Run: headless pygame with SDL's dummy video driver; simulated clock (each Clock.tick advances the game by its frame time, no real sleeping); random seed 0; keys injected as events and as key.get_pressed() state; mouse plan: one left click at the window centre at the start of phase 2, then a move to the lower-right quarter at the start of phase 3; restart key C tapped at the start of phases 3 and 4.
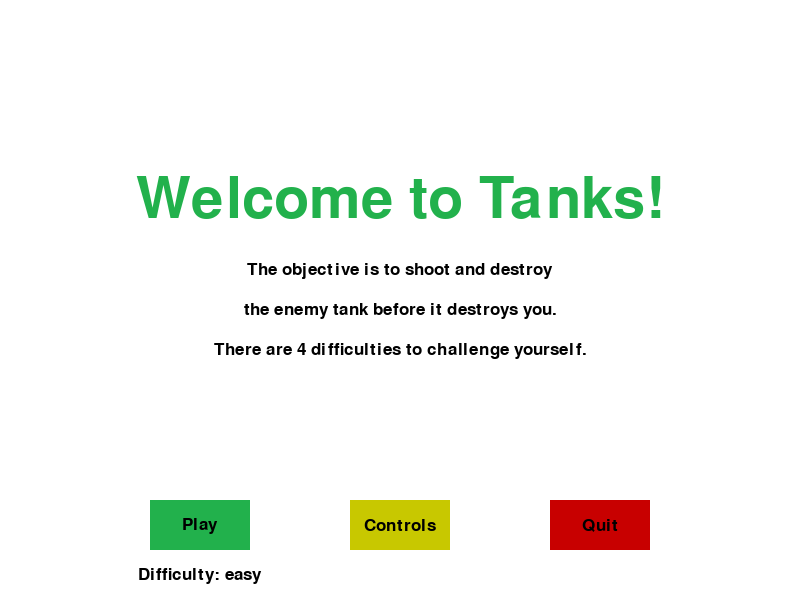
Frame 1 of 4 · flips 1–60 · no input
Frame 2 of 4 · flips 61–180 · clicked the window centre · tapped SPACE, RETURN · held RIGHT (→), D · screen unchanged from frame 1, image omitted
Frame 3 of 4 · flips 181–300 · moved the mouse to the lower-right quarter · tapped C · held DOWN (↓), S · screen unchanged from frame 2, image omitted
Frame 4 of 4 · flips 301–420 · tapped C · held LEFT (←), A, UP (↑), W · screen unchanged from frame 3, image omitted

The pygame program that drew these frames:

__author__ = 'Vadim'

import pygame
import time
import math
import random
class FireShell:
    def __init__(self, d_magnitude, explosion_size, explosion_damage, mass, shell_radius, hit_damage, name):
        self.d_magnitude = d_magnitude
        self.explosion_size = explosion_size
        self.explosion_damage = explosion_damage
        self.mass = mass
        self.shell_radius = shell_radius
        self.hit_damage = hit_damage
        self.name = name
standard = FireShell(1, 50, [1, 5], 50, 5, 10, "standard")
sniper = FireShell(3, 4, [10, 20], 20, 2, 150, "sniper")
high_explosive = FireShell(0.5, 25, [3, 7], 70, 7, 5, "high-explosive")
splinter = FireShell(3, 300, [1, 7], 30, 3, 30, "splinter")
shell_list = [standard, sniper, high_explosive, splinter]
pygame.init()
display_width = 800
display_height = 600
gameDisplay = pygame.display.set_mode((display_width, display_height))
pygame.display.set_caption('Tanks')
white = (255, 255, 255)
grey = (170, 170, 170)
black = (0, 0, 0)
red = (200, 0, 0)
light_red = (255, 0, 0)
yellow = (200, 200, 0)
light_yellow = (255, 255, 0)
green = (34, 177, 76)
light_green = (0, 255, 0)
clock = pygame.time.Clock()
FPS = 30
tankWidth = 40
tankHeight = 20
turretWidth = 3
wheelWidth = 5
tankSpeed = 5
barrier_width = 50
start_health = 500
max_power = 100
tankY = display_height * 0.9
ground_height = display_height - tankY - tankHeight - wheelWidth
a = 9.8
smallfont = pygame.font.SysFont("comicsansms", 25)
medfont = pygame.font.SysFont("comicsansms", 50)
largefont = pygame.font.SysFont("comicsansms", 85)
def score(score):
    text = smallfont.render("Score: "+str(score), True, black)
    gameDisplay.blit(text, [0,0])
def text_objects(text, color, size="small"):
    if size == "small":
        textSurface = smallfont.render(text, True, color)
    if size == "medium":
        textSurface = medfont.render(text, True, color)
    if size == "large":
        textSurface = largefont.render(text, True, color)
    return textSurface, textSurface.get_rect()
def text_to_button(msg, color, buttonx, buttony, buttonwidth, buttonheight, size="small"):
    textSurf, textRect = text_objects(msg, color, size)
    textRect.center = ((buttonx+(buttonwidth/2)), buttony+(buttonheight/2))
    gameDisplay.blit(textSurf, textRect)
def message_to_screen(msg,color, y_displace=0, size="small"):
    textSurf, textRect = text_objects(msg, color, size)
    textRect.center = (int(display_width / 2), int(display_height / 2)+y_displace)
    gameDisplay.blit(textSurf, textRect)
def game_controls():
    gcont = True
    difficulty = ['easy', 'medium', 'hard', 'impossible']
    x = 0
    while gcont:
        for event in pygame.event.get():
            if event.type == pygame.QUIT:
                pygame.quit()
                quit()
        gameDisplay.fill(white)
        message_to_screen("Controls", green, -100, "large")
        message_to_screen("Fire: Spacebar", black, -30)
        message_to_screen("Move Turret: Up and Down arrows", black, 0)
        message_to_screen("Move Tank: Left and Right arrows", black, 30)
        message_to_screen("Change Power: W and S", black, 60)
        message_to_screen("Change Fire Shell type: A and D", black, 90)
        message_to_screen("Pause: P", black, 120)
        button("Play", 150, 500, 100, 50, green, light_green, "play")
        button("Main", 350, 500, 100, 50, yellow, light_yellow, "main")
        button("Quit", 550, 500, 100, 50, red, light_red, "quit")
        textSurface, textRect = text_objects("Difficulty: "+difficulty[x % 4], black)
        x = button("Difficulty: "+difficulty[x % 4], 190-textRect[2]/2, 550, textRect[2]+20, 50, white, grey, "difficulty", x)
        pygame.display.update()
        clock.tick(FPS)
def button(text, x, y, width, height, inactive_color, active_color, action=None, xx=0):
    cur = pygame.mouse.get_pos()
    click = pygame.mouse.get_pressed()
    if x + width > cur[0] > x and y + height > cur[1] > y:
        pygame.draw.rect(gameDisplay, active_color, (x, y, width, height))
        if click[0] == 1 and action != None:
            if action == "quit":
                pygame.quit()
                quit()
            if action == "controls":
                time.sleep(0.1)
                game_controls()
            if action == "play":
                gameLoop(xx % 4)
            if action == "main":
                time.sleep(0.1)
                game_intro()
            if action == "difficulty":
                time.sleep(0.2)
                return xx + 1
    else:
        pygame.draw.rect(gameDisplay, inactive_color, (x, y, width, height))
    text_to_button(text, black, x, y, width, height)
    if action == 'difficulty':
        return xx
def pause():
    paused = True
    message_to_screen("Paused", black, -100, "large")
    message_to_screen("Press C to continue playing or Q to quit", black, 25)
    pygame.display.update()
    while paused:
        for event in pygame.event.get():
            if event.type == pygame.QUIT:
                pygame.quit()
                quit()
            if event.type == pygame.KEYDOWN:
                if event.key == pygame.K_c:
                    paused = False
                elif event.key == pygame.K_q:
                    pygame.quit()
                    quit()
        clock.tick(FPS)
def game_intro():
    intro = True
    difficulty = ['easy', 'medium', 'hard', 'impossible']
    x = 0
    while intro:
        for event in pygame.event.get():
            if event.type == pygame.QUIT:
                pygame.quit()
                quit()
        gameDisplay.fill(white)
        message_to_screen("Welcome to Tanks!", green, -100, "large")
        message_to_screen("The objective is to shoot and destroy", black, -30)
        message_to_screen("the enemy tank before it destroys you.", black, 10)
        message_to_screen("There are 4 difficulties to challenge yourself.", black, 50)
        button("Play", 150, 500, 100, 50, green, light_green, "play", x)
        button("Controls", 350, 500, 100, 50, yellow, light_yellow, "controls", x)
        button("Quit", 550, 500, 100, 50, red, light_red, "quit", x)
        textSurface, textRect = text_objects("Difficulty: "+difficulty[x % 4], black)
        x = button("Difficulty: "+difficulty[x % 4], 190-textRect[2]/2, 550, textRect[2]+20, 50, white, grey, "difficulty", x)
        pygame.display.update()
        clock.tick(FPS)
def game_over():
    game_over = True
    while game_over:
        for event in pygame.event.get():
            if event.type == pygame.QUIT:
                pygame.quit()
                quit()
        gameDisplay.fill(white)
        message_to_screen("Game Over", green, -100, "large")
        message_to_screen("You died", black, -30)
        button("Play again", 150, 500, 120, 50, green, light_green, "play")
        button("Main", 350, 500, 100, 50, yellow, light_yellow, "main")
        button("Quit", 550, 500, 100, 50, red, light_red, "quit")
        pygame.display.update()
        clock.tick(FPS)
def you_win():
    you_win = True
    while you_win:
        for event in pygame.event.get():
            if event.type == pygame.QUIT:
                pygame.quit()
                quit()
        gameDisplay.fill(white)
        message_to_screen("You won!", green, -100, "large")
        message_to_screen("Congratulations!", black, -30)
        button("Play again", 150, 500, 120, 50, green, light_green, "play")
        button("Main", 350, 500, 100, 50, yellow, light_yellow, "main")
        button("Quit", 550, 500, 100, 50, red, light_red, "quit")
        pygame.display.update()
        clock.tick(FPS)
def barrier(xlocation, randomHeight, barrier_width):
    pygame.draw.rect(gameDisplay, black, [xlocation, display_height-randomHeight, barrier_width, randomHeight])
def explosion(x, y, mainTankX, enemyTankX, player_health, enemy_health, shell_type):
    explode = True
    while explode:
        for event in pygame.event.get():
            if event.type == pygame.QUIT:
                pygame.quit()
                quit()
        colorChoices = [red, light_red, yellow, light_yellow]
        magnitude = 1
        while magnitude <= shell_type.explosion_size:
            exploding_bit_x = x + random.randrange(int(-1*magnitude), int(magnitude))
            exploding_bit_y = y + random.randrange(int(-1*magnitude), int(magnitude))
            r = random.randrange(shell_type.explosion_damage[0], shell_type.explosion_damage[1])
            pygame.draw.circle(gameDisplay, colorChoices[random.randrange(0, 4)], (int(exploding_bit_x), int(exploding_bit_y)), r)
            magnitude += shell_type.d_magnitude
            if mainTankX - tankWidth/2 <= exploding_bit_x <= mainTankX + tankWidth/2 and tankY <= exploding_bit_y <= display_height - ground_height or mainTankX - tankHeight/2 <= exploding_bit_x <= mainTankX + tankHeight/2 and tankY - tankHeight/2 <= exploding_bit_y <= tankY:
                player_health -= r
            if enemyTankX - tankWidth/2 <= exploding_bit_x <= enemyTankX + tankWidth/2 and tankY <= exploding_bit_y <= display_height - ground_height or enemyTankX - tankHeight/2 <= exploding_bit_x <= enemyTankX + tankHeight/2 and tankY - tankHeight/2 <= exploding_bit_y <= tankY:
                enemy_health -= r
            pygame.display.update()
            clock.tick(100)
        return(player_health, enemy_health)
def fireShell(x, angle, fire_power, xlocation, randomHeight, draw, mainTankX, enemyTankX, player_health, enemy_health, wind, shell_type, enemy_power=0, turretAngle=0, enemyAngle=0):
    fire = True
    turPosY = tankHeight*math.cos(angle)
    turPosX = tankHeight*math.sin(angle)
    shellPos = [x + turPosX, tankY - turPosY]
    dt = 0.1
    t = dt
    power_x = fire_power*math.sin(angle)
    power_y = fire_power*math.cos(angle)
    while fire:
        for event in pygame.event.get():
            if event.type == pygame.QUIT:
                pygame.quit()
                quit()
        power_x += wind/shell_type.mass
        shellPos[0] += power_x*dt
        dy = power_y*t - a*(t**2)/2
        shellPos[1] = tankY - turPosY - dy
        t += dt
        check_x1 = shellPos[0] >= xlocation
        check_x2 = shellPos[0] <= xlocation + barrier_width
        check_y1 = shellPos[1] >= display_height - randomHeight
        check_y2 = shellPos[1] <= display_height
        if check_x1 and check_x2 and check_y1 and check_y2:
            if draw:
                player_health, enemy_health = explosion(shellPos[0], shellPos[1], mainTankX, enemyTankX, player_health, enemy_health, shell_type)
                return player_health, enemy_health
            if not draw:
                return 1
            fire = False
        if draw:
            if mainTankX - tankWidth/2 <= shellPos[0] <= mainTankX + tankWidth/2 and tankY <= shellPos[1] <= display_height - ground_height \
                    or mainTankX - tankHeight/2 <= shellPos[0] <= mainTankX + tankHeight/2 and tankY - tankHeight/2 <= shellPos[1] <= tankY:
                player_health, enemy_health = explosion(shellPos[0], shellPos[1], mainTankX, enemyTankX, player_health, enemy_health, shell_type)
                player_health -= shell_type.hit_damage
                return player_health, enemy_health
            elif enemyTankX - tankWidth/2 <= shellPos[0] <= enemyTankX + tankWidth/2 and tankY <= shellPos[1] <= display_height - ground_height \
                    or enemyTankX - tankHeight/2 <= shellPos[0] <= enemyTankX + tankHeight/2 and tankY - tankHeight/2 <= shellPos[1] <= tankY:
                player_health, enemy_health = explosion(shellPos[0], shellPos[1], mainTankX, enemyTankX, player_health, enemy_health, shell_type)
                enemy_health -= shell_type.hit_damage
                return player_health, enemy_health
        if shellPos[1] > display_height - ground_height:
            hit_x = shellPos[0]
            hit_y = display_height - ground_height - 2
            if not draw:
                return hit_x
            if draw:
                player_health, enemy_health = explosion(hit_x, hit_y, mainTankX, enemyTankX, player_health, enemy_health, shell_type)
                return player_health, enemy_health
            fire = False
        if draw:
            draw_everything(fire_power, enemy_power, wind, player_health, enemy_health, mainTankX, turretAngle, enemyTankX, enemyAngle, xlocation, randomHeight, shell_type)
            pygame.draw.circle(gameDisplay, red, (int(shellPos[0]), int(shellPos[1])), shell_type.shell_radius)
            pygame.display.update()
            clock.tick(FPS/dt)
def power(lvl, whos):
    lvl = str(int(lvl/max_power*100))
    text = smallfont.render("Power: " + lvl + "%", True, black)
    if whos == 'player':
        gameDisplay.blit(text, [display_width*0.78, 1])
    elif whos == 'enemy':
        gameDisplay.blit(text, [display_width*0.08, 1])
def windlvl(lvl):
    text = smallfont.render("Wind: " + str(lvl), True, black)
    gameDisplay.blit(text, [display_width*0.5, 1])
def shell_type_draw(shell_type):
    text = smallfont.render("Shell type: " + shell_type.name, True, black)
    textSurface, textRect = text_objects("Shell type: " + shell_type.name, black)
    gameDisplay.blit(text, [display_width-5-textRect[2], display_height*0.1])
def tank(x, angle):
    x = int(x)
    y = int(tankY)
    turPosY = tankHeight*math.cos(angle)
    turPosX = tankHeight*math.sin(angle)
    pygame.draw.circle(gameDisplay, black, (x, y), int(tankHeight/2))
    pygame.draw.rect(gameDisplay, black, (x - tankHeight, y, tankWidth, tankHeight))
    pygame.draw.line(gameDisplay, black, (x, y), (int(x+turPosX), int(y-turPosY)), turretWidth)
    startX = int(tankWidth/2)
    for i in range(7):
        pygame.draw.circle(gameDisplay, black, (x-startX+wheelWidth, y+tankHeight), wheelWidth)
        startX -= wheelWidth
def draw_everything(fire_power, enemy_power, wind, player_health, enemy_health, mainTankX, turretAngle, enemyTankX, enemyAngle, xlocation, randomHeight, shell_type):
    gameDisplay.fill(white)
    power(fire_power, 'player')
    power(int(enemy_power), 'enemy')
    windlvl(wind)
    shell_type_draw(shell_type)
    health_bars(player_health, enemy_health)
    tank(mainTankX, turretAngle)
    tank(enemyTankX, enemyAngle)
    barrier(xlocation, randomHeight, barrier_width)
    gameDisplay.fill(green, rect = [0, display_height - ground_height, display_width, ground_height])
def enemy_move(enemyTankX, tankSpeed, enemyAngle, fire_power, enemy_power, player_health, enemy_health, mainTankX, turretAngle, xlocation, randomHeight, bot_power, wind, enemy_shell_type, shell_type):
    r_t = random.randint(5, 40)
    direction = random.randint(-2, 1)
    if enemyTankX + tankWidth/2 > xlocation - tankSpeed*1.1:
        tankMove = -tankSpeed
    elif enemyTankX - tankWidth/2 < tankSpeed*1.1:
        tankMove = tankSpeed
    elif direction >= 0:
        tankMove = tankSpeed
    elif direction < 0:
        tankMove = -tankSpeed
    if enemyTankX + tankWidth/2 + tankMove*r_t > xlocation:
        move_change = xlocation - enemyTankX - tankWidth/2 - tankSpeed
    elif enemyTankX - tankWidth/2 + tankMove*r_t < 0:
        move_change = -enemyTankX + tankWidth/2 + tankSpeed
    else:
        move_change = tankMove*r_t
    aiming_point = [xlocation, display_height - randomHeight*1.3]
    dx = aiming_point[0] - enemyTankX - move_change + tankWidth/2
    dy = tankY - aiming_point[1]
    found = False
    trying_angle = math.atan(dx/dy)
    newEnemyAngle = trying_angle
    ideal_power = 0
    while not found:
        for turn in range(30, max_power+1):
            hit_dot = fireShell(enemyTankX+move_change, trying_angle, turn, xlocation, randomHeight, False, mainTankX, enemyTankX, player_health, enemy_health, wind, enemy_shell_type)
            ideal_power = turn
            if mainTankX < hit_dot < mainTankX + 20:
                newEnemyAngle = trying_angle
                found = True
                break
        trying_angle -= math.pi/90
        if trying_angle < 0:
            found = True
    this_angle = enemyAngle
    this_power = enemy_power
    for x in range(r_t):
        enemyTankX += move_change/r_t
        enemyAngle += (newEnemyAngle-this_angle)/r_t
        enemy_power += (ideal_power-this_power)/r_t
        if enemyTankX + tankWidth/2 > xlocation or enemyTankX - tankWidth/2 < 0:
            enemyAngle -= (newEnemyAngle-this_angle)/r_t
        draw_everything(fire_power, enemy_power, wind, player_health, enemy_health, mainTankX, turretAngle, enemyTankX, enemyAngle, xlocation, randomHeight, shell_type)
        pygame.display.update()
        clock.tick(FPS)
    if bot_power == 0:
        i_power = ideal_power
    else:
        i_power = ideal_power + random.randrange(-bot_power/2, bot_power)
    return enemyTankX, enemyAngle, ideal_power, i_power
def health_bars(player_health, enemy_health):
    if player_health > 0.75*start_health:
        player_health_color = green
    elif player_health > 0.5*start_health:
        player_health_color = yellow
    else:
        player_health_color = red
    if enemy_health > 0.75*start_health:
        enemy_health_color = green
    elif enemy_health > 0.5*start_health:
        enemy_health_color = yellow
    else:
        enemy_health_color = red
    pygame.draw.rect(gameDisplay, black, (int(display_width*0.8)-2, int(display_height*0.06)-2, 104, int(display_height/24)+4))
    pygame.draw.rect(gameDisplay, black, (int(display_width*0.1)-2, int(display_height*0.06)-2, 104, int(display_height/24)+4))
    pygame.draw.rect(gameDisplay, white, (int(display_width*0.8), int(display_height*0.06), 100, int(display_height/24)))
    pygame.draw.rect(gameDisplay, white, (int(display_width*0.1), int(display_height*0.06), 100, int(display_height/24)))
    pygame.draw.rect(gameDisplay, player_health_color, (int(display_width*0.8), int(display_height*0.06), player_health*100/start_health, int(display_height/24)))
    pygame.draw.rect(gameDisplay, enemy_health_color, (int(display_width*0.1), int(display_height*0.06), enemy_health*100/start_health, int(display_height/24)))
def gameLoop(dif):
    gameExit = False
    gameOver = False
    if dif == 0:
        bot_power = 10
    elif dif == 1:
        bot_power = 6
    elif dif == 2:
        bot_power = 2
    elif dif == 3:
        bot_power = 0
    mainTankX = display_width * 0.9
    enemyTankX = display_width * 0.1
    tankMove = 0
    turretAngle = -math.pi/4
    enemyAngle = math.pi/4
    turretAngled = 0
    fire_power = int(max_power/2)
    shell_type_number = 0
    enemy_power = max_power
    power_change = 0
    wind = 0
    player_health = start_health
    enemy_health = start_health
    xlocation = int((display_width/2)+random.randint(-0.2*display_width, 0.2*display_width))-25
    randomHeight = random.randrange(display_height*0.2, display_height*0.7)
    while not gameExit:
        if gameOver == True:
            gameDisplay.fill(white)
            message_to_screen("Game Over", red, -50, "large")
            message_to_screen("Press C to play again or Q to exit", black, 50)
            pygame.display.update()
            while gameOver == True:
                for event in pygame.event.get():
                    if event.type == pygame.QUIT:
                        gameExit = True
                        gameOver = False
                    if event.type == pygame.KEYDOWN:
                        if event.key == pygame.K_c:
                            gameLoop()
                        elif event.key == pygame.K_q:
                            gameExit = True
                            gameOver = False
        for event in pygame.event.get():
            if event.type == pygame.QUIT:
                gameExit = True
            if event.type == pygame.KEYDOWN:
                if event.key == pygame.K_LEFT:
                    tankMove = -tankSpeed
                if event.key == pygame.K_RIGHT:
                    tankMove = tankSpeed
                if event.key == pygame.K_UP:
                    turretAngled = math.pi/90
                if event.key == pygame.K_DOWN:
                    turretAngled = -math.pi/90
                if event.key == pygame.K_p:
                    pause()
                if event.key == pygame.K_SPACE:
                    player_health, enemy_health = fireShell(mainTankX, turretAngle, fire_power, xlocation, randomHeight, True, mainTankX, enemyTankX, player_health, enemy_health, wind, shell_type, enemy_power, turretAngle, enemyAngle)
                    if player_health < 0:
                        game_over()
                    elif enemy_health < 0:
                        you_win()
                    enemy_shell_type = shell_list[random.randint(0, len(shell_list)-1)]
                    enemyTankX, enemyAngle, enemy_power, i_power = enemy_move(enemyTankX, tankSpeed, enemyAngle, fire_power, enemy_power, player_health, enemy_health, mainTankX, turretAngle, xlocation, randomHeight, bot_power, wind, enemy_shell_type, shell_type)
                    player_health, enemy_health = fireShell(enemyTankX, enemyAngle, i_power, xlocation, randomHeight, True, mainTankX, enemyTankX, player_health, enemy_health, wind, enemy_shell_type, enemy_power, turretAngle, enemyAngle)
                    if player_health < 0:
                        game_over()
                    elif enemy_health < 0:
                        you_win()
                    wind = random.randrange(-10, 10)
                if event.key == pygame.K_s:
                    power_change = -1
                if event.key == pygame.K_w:
                    power_change = 1
                if event.key == pygame.K_a:
                    shell_type_number -= 1
                if event.key == pygame.K_d:
                    shell_type_number += 1
            if event.type == pygame.KEYUP:
                if event.key == pygame.K_LEFT and tankMove < 0:
                    tankMove = 0
                elif event.key == pygame.K_RIGHT and tankMove > 0:
                    tankMove = 0
                if event.key == pygame.K_DOWN and turretAngled < 0:
                    turretAngled = 0
                elif event.key == pygame.K_UP and turretAngled > 0:
                    turretAngled = 0
                if event.key == pygame.K_s and power_change < 0:
                    power_change = 0
                elif event.key == pygame.K_w and power_change > 0:
                    power_change = 0
        if turretAngle <= -math.pi/2 and turretAngled <= 0 or turretAngle >= math.pi/2 and turretAngled >= 0:
            turretAngled = 0
        mainTankX += tankMove
        if mainTankX - tankWidth/2 < xlocation + barrier_width or mainTankX + tankWidth/2 > display_width:
            mainTankX -= tankMove
        if fire_power >= max_power and power_change > 0 or fire_power <= 0 and power_change < 0:
            fire_power -= power_change
        turretAngle += turretAngled
        fire_power += power_change
        shell_type = shell_list[shell_type_number % len(shell_list)]
        draw_everything(fire_power, enemy_power, wind, player_health, enemy_health, mainTankX, turretAngle, enemyTankX, enemyAngle, xlocation, randomHeight, shell_type)
        pygame.display.update()
        clock.tick(FPS)
    pygame.quit()
    quit()
game_intro()
